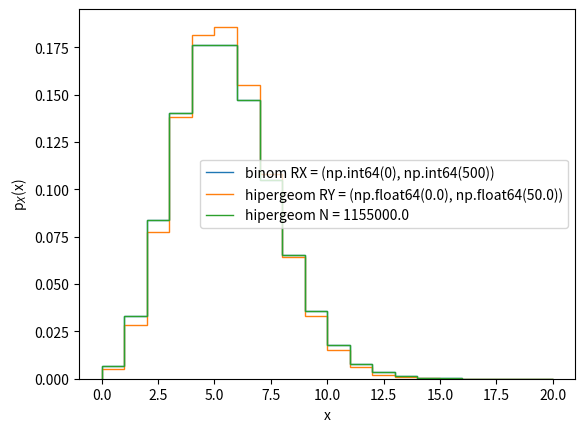

Write the Python code that produced this figure.
import numpy as np
import matplotlib.pyplot as plt 
import math
import matplotlib.ticker as ticker
from scipy.stats import binom, poisson, hypergeom

N=5000#población total
n=500#Nuestra de la población total
pA=1/100#intención de voto al candidato A sobre la población total
perr=1/50#intención de voto al candidato A sobre la Nuestra de taNaño n
k=perr*n
print( k , "es la cantidad de individuos que representan el 2 % de la muestra ")
print("Integrar la pdf hasta", k , "para que la probabilidad de error sea menor al 2 % ")

#Aproximo la distribución de la muestra por una Poisson con esperanza mu = N*pA ~ n*pA
mu=n*pA
rv = poisson(mu)
p_error_pois=1-rv.cdf(k-1)
print("--------- Aproximo la distribución de la muestra por una Poisson con esperanza mu = N*pA ~ n*pA = ", mu ," -----------")
print("Probabilidad de obtener ", k, " o más votantes de A en la muestra: ", p_error_pois)

#Aproximo la distribución de la muestra por una binomial con n ensayos y probabilidad de éxito pA
print("--------- Aproximo la distribución de la muestra por una binomial con n ensayos y probabilidad de éxito pA -----------")
#Rango de X
rvB = binom(n, pA)
RxB = rvB.support()
p_error_bin = 1-rvB.cdf(k-1)
print("Probabilidad de obtener ", k, " o más votantes de A en la muestra: ", p_error_bin)
print("Rango de la variable aleatoria binomial = ", RxB)

#Cálculo exacto. La cantidad de éxitos tiene distribución hipergeométrica (Población total, cantidad de buenos, muestra)
rvh = hypergeom(N, pA*N, n)
#Rango de X
Rxh = rvh.support()
print("Rango de la variable aleatoria hipergeométrica	 = ", Rxh)
p_error_hyper_2=1-rvh.cdf(k-1)
print("---Cálculo exacto. H(", N, pA*N, n, ")")
print("Probabilidad de obtener ", k, " o más votantes de A en la  muestra:", p_error_hyper_2)

def diferencia_relativa(a,b):
	return (a-b)/a

diff_0 = 100*diferencia_relativa(p_error_hyper_2,p_error_bin )

print("diferencia relativa inicial = " , diff_0 , " % ")

diff_limite = 0.1 #el que fija la guía
aux = N
diff = diff_0

while math.fabs(diff) > diff_limite:
	aux = aux+5e4
	p_error_h=1-hypergeom.cdf(k-1, aux, pA*aux, n)
	diff = 100*diferencia_relativa(p_error_h, p_error_bin)
	print(aux, math.fabs(diff), p_error_h)

rvh_final = hypergeom(aux, pA*aux, n)

# Gráficos de las dos distribuciones -------------------------
#Array de numpy de números enteros entre los percentiles 0.01 y 0.99 de la binomial
x = np.arange(RxB[0], RxB[1]+1)#Array del rango de X
#x = np.arange(rv.ppf(0.01), rv.ppf(0.999))#Usando pasos por defecto (1)
#print("RXB = ", x, "Tipo de datos: ", type(x),)
#print("p_X(x) = ", rvB.pmf(x))
#print("Suma de p_X(x) sobre RX", round(sum(rv.pmf(x)),2))

#Grafico la función de probabilidad puntual o de masa de X 
fig, ax = plt.subplots(1, 1)
ax.stairs(rvB.pmf(x)[:20],x[:21], label= f'binom RX = {RxB}')
ax.stairs(rvh.pmf(x)[:20],x[:21], label= f'hipergeom RY = {Rxh}')
ax.stairs(rvh_final.pmf(x)[:20],x[:21], label= f'hipergeom N = {aux}')
#ax.plot(x, rv.pmf(x), 'bo', ms=8, label = f'p = {round(p, 2)}, n = {n}' )#, alpha=0.5
#ax.vlines(x, 0, rv.pmf(x), colors='b', lw=5, alpha=0.5)
ax.set_ylabel('p$_{X}$(x)')
ax.set_xlabel('x')
plt.legend()
plt.show()
